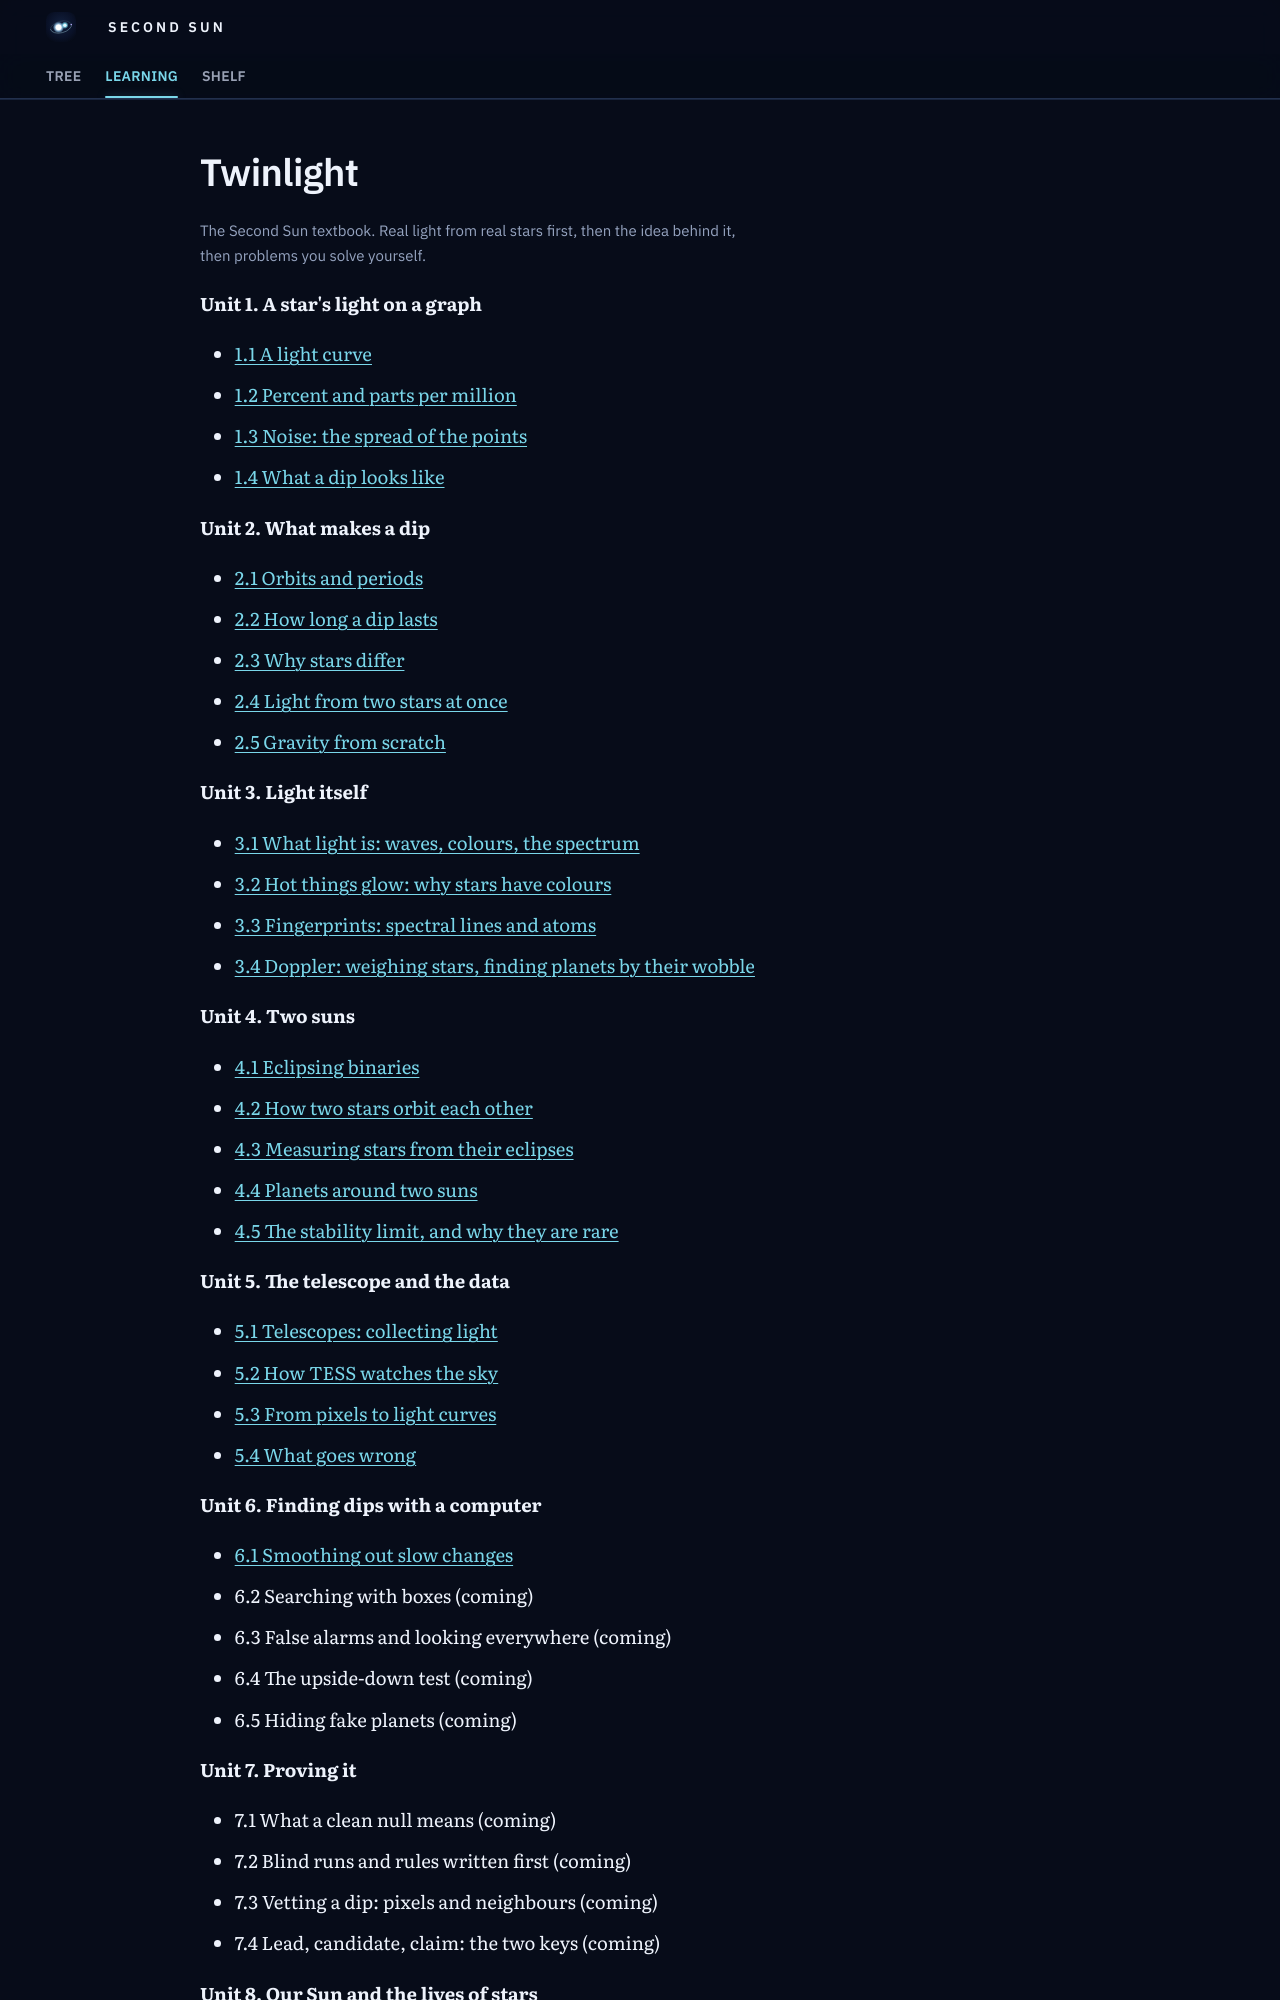

repository: M1Smacker/second-sun · page: learn/index.html · generator: mkdocs

---
hide: [toc, footer]
title: Twinlight
---

# Twinlight

<p class="tw-quiet">The Second Sun textbook. Real light from real stars first, then the idea behind it, then problems you solve yourself.</p>

<div id="tw-home" markdown>
